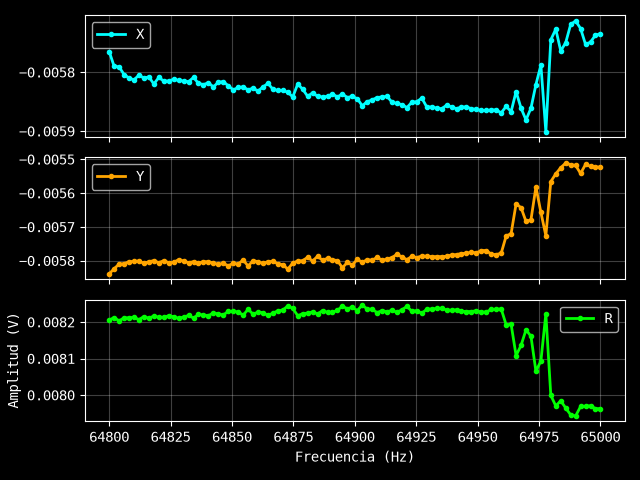

The data file committed next to this chart (first rows):
Excitación: 0.01 V
Frecuencia (Hz), X (V), Y (V), R (V)
64800, -0.005765, -0.005839, 0.008205
64802, -0.00579, -0.005824, 0.008212
64804, -0.005791, -0.00581, 0.008203
64806, -0.005804, -0.005809, 0.008212
64808, -0.00581, -0.005803, 0.008212
64810, -0.005813, -0.005802, 0.008213
64812, -0.005805, -0.005801, 0.008207
64814, -0.00581, -0.005808, 0.008215
64816, -0.005808, -0.005803, 0.00821
64818, -0.00582, -0.0058, 0.008217
64820, -0.005809, -0.005806, 0.008213
64822, -0.005815, -0.0058, 0.008213
64824, -0.005815, -0.005806, 0.008217
64826, -0.005812, -0.005805, 0.008214
64828, -0.005814, -0.005797, 0.00821
64830, -0.005815, -0.005801, 0.008214
64832, -0.005816, -0.005806, 0.008218
64834, -0.005809, -0.005803, 0.008211
64836, -0.005819, -0.005807, 0.008221
64838, -0.005821, -0.005803, 0.008219
64840, -0.005818, -0.005803, 0.008217
64842, -0.005825, -0.005807, 0.008225
64844, -0.005817, -0.005811, 0.008222
64846, -0.005816, -0.005808, 0.008219
64848, -0.005823, -0.005815, 0.008229
64851, -0.00583, -0.005808, 0.008229
64853, -0.005826, -0.00581, 0.008228
64855, -0.005825, -0.005798, 0.008219
64857, -0.00583, -0.005816, 0.008235
64859, -0.005827, -0.0058, 0.008222
64861, -0.005832, -0.005803, 0.008227
64863, -0.005825, -0.005808, 0.008226
64865, -0.005819, -0.005803, 0.008218
64867, -0.005829, -0.005802, 0.008224
64869, -0.005831, -0.005809, 0.008231
64871, -0.005831, -0.005812, 0.008233
64873, -0.005834, -0.005825, 0.008244
64875, -0.005842, -0.005807, 0.008237
64877, -0.00582, -0.005801, 0.008217
64879, -0.005829, -0.0058, 0.008223
64881, -0.005841, -0.00579, 0.008224
64883, -0.005835, -0.005801, 0.008228
64885, -0.005841, -0.005787, 0.008222
64887, -0.005842, -0.005799, 0.008231
64889, -0.005841, -0.005793, 0.008227
64891, -0.005837, -0.005797, 0.008227
64893, -0.005842, -0.0058, 0.008232
64895, -0.005837, -0.005821, 0.008243
64897, -0.005843, -0.005805, 0.008236
64899, -0.005841, -0.005813, 0.008241
64901, -0.005845, -0.005796, 0.008232
64903, -0.005857, -0.005805, 0.008246
64905, -0.00585, -0.005797, 0.008236
64907, -0.005847, -0.005799, 0.008235
64909, -0.005843, -0.00579, 0.008226
64911, -0.005842, -0.005799, 0.008231
64913, -0.005841, -0.005795, 0.008228
64915, -0.005851, -0.005791, 0.008232
64917, -0.005853, -0.005781, 0.008227
... 41 more rows
